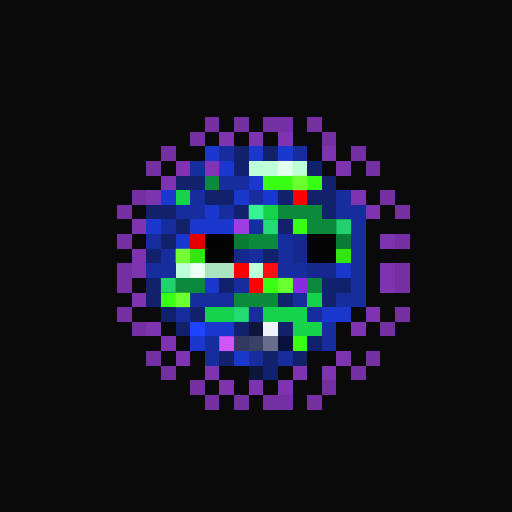
t = 0.00 s
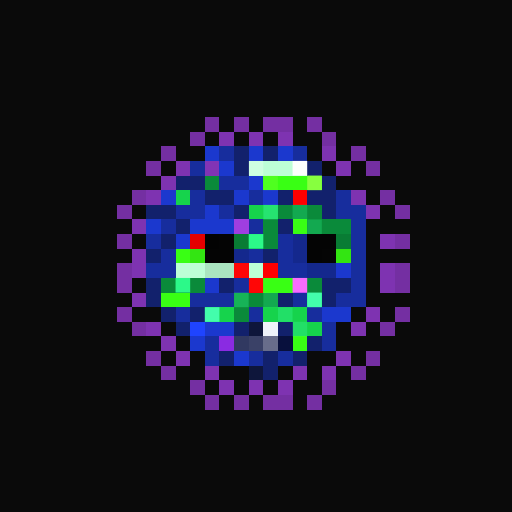
t = 1.06 s
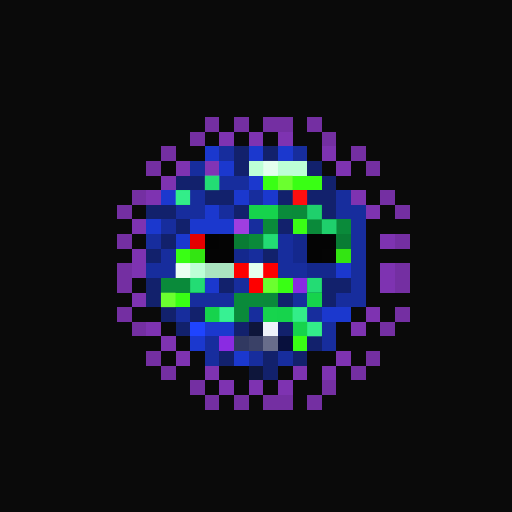
t = 2.13 s
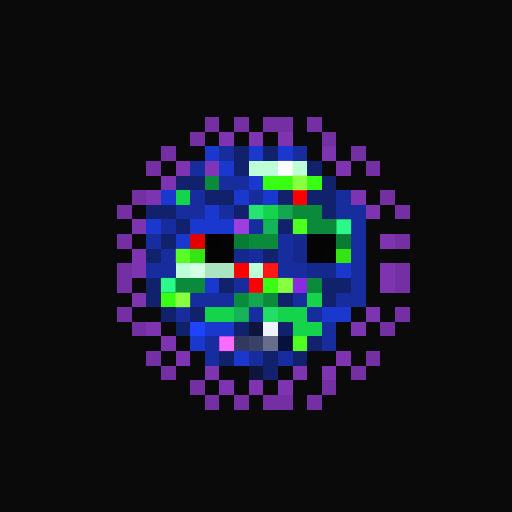
t = 3.19 s
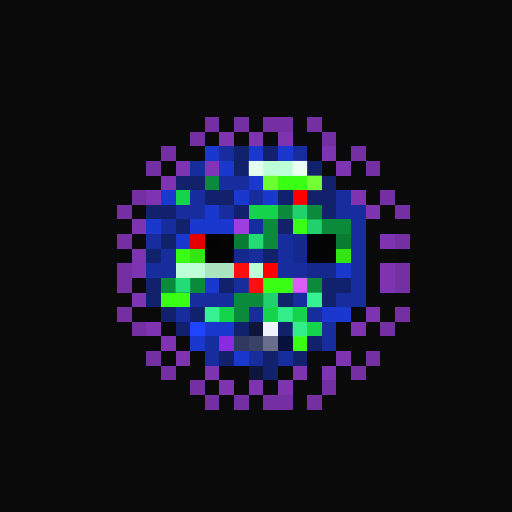
t = 4.25 s
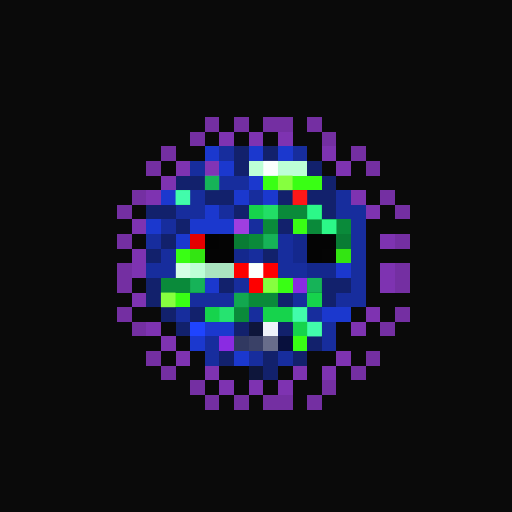
t = 5.32 s

The animated SVG that drew these frames (rendered in a browser with its animation timeline set to each time). Animation: 1 CSS @keyframes rule; one cycle of 6.38 s, repeats indefinitely.

<svg viewBox="0 0 35 35" shape-rendering="crispEdges" xmlns="http://www.w3.org/2000/svg"><style>@keyframes pop{0%,100%{opacity:0}18%{opacity:1}36%{opacity:0}}.a00{animation:pop 3.4s linear 0.00s infinite}.a01{animation:pop 3.4s linear -0.43s infinite}.a02{animation:pop 3.4s linear -0.85s infinite}.a03{animation:pop 3.4s linear -1.28s infinite}.a04{animation:pop 3.4s linear -1.70s infinite}.a05{animation:pop 3.4s linear -2.13s infinite}.a06{animation:pop 3.4s linear -2.55s infinite}.a07{animation:pop 3.4s linear -2.98s infinite}</style><rect width="35" height="35" fill="#0a0a0a"/><path fill="#742fa2" d="M14 8h1v1H14zM16 8h1v1H16zM18 8h2v1H18zM21 8h1v1H21zM13 9h1v1H13zM22 9h1v1H22zM11 10h1v1H11zM24 10h1v1H24zM10 11h1v1H10zM25 11h1v1H25zM9 13h1v1H9zM26 13h1v1H26zM8 14h1v1H8zM27 14h1v1H27zM8 16h1v1H8zM27 16h1v1H27zM8 18h1v1H8zM27 18h1v1H27zM8 19h1v1H8zM27 19h1v1H27zM8 21h1v1H8zM27 21h1v1H27zM9 22h1v1H9zM26 22h1v1H26zM10 24h1v1H10zM25 24h1v1H25zM11 25h1v1H11zM24 25h1v1H24zM13 26h1v1H13zM22 26h1v1H22zM14 27h1v1H14zM16 27h1v1H16zM18 27h2v1H18zM21 27h1v1H21z"/><path fill="#7e33b1" d="M15 9h1v1H15zM17 9h1v1H17zM19 9h1v1H19zM22 10h1v1H22zM12 11h1v1H12zM23 11h1v1H23zM11 12h1v1H11zM10 13h1v1H10zM24 13h1v1H24zM25 14h1v1H25zM9 15h1v1H9zM26 16h1v1H26zM9 17h1v1H9zM9 18h1v1H9zM26 18h1v1H26zM26 19h1v1H26zM9 20h1v1H9zM25 21h1v1H25zM10 22h1v1H10zM24 22h1v1H24zM11 23h1v1H11zM12 24h1v1H12zM23 24h1v1H23zM14 25h1v1H14zM20 25h1v1H20zM22 25h1v1H22zM15 26h1v1H15zM17 26h1v1H17zM19 26h1v1H19z"/><path fill="#1b38ce" d="M14 10h1v1H14zM17 10h1v1H17zM19 10h1v1H19zM15 11h1v1H15zM17 12h1v1H17zM11 13h1v1H11zM16 13h1v1H16zM18 13h1v1H18zM14 14h1v1H14zM10 15h1v1H10zM13 15h3v1H13zM12 16h1v1H12zM23 18h1v1H23zM14 19h1v1H14zM22 21h2v1H22zM14 22h2v1H14zM13 23h1v1H13zM16 24h1v1H16z"/><path fill="#172d9d" d="M15 10h1v1H15zM20 10h1v1H20zM13 11h1v1H13zM15 12h2v1H15zM13 13h1v1H13zM17 13h1v1H17zM23 13h1v1H23zM12 14h2v1H12zM15 14h1v1H15zM23 14h2v1H23zM11 15h1v1H11zM17 15h1v1H17zM24 15h1v1H24zM10 16h1v1H10zM19 16h1v1H19zM24 16h1v1H24zM11 17h1v1H11zM17 17h1v1H17zM19 17h1v1H19zM24 17h1v1H24zM10 18h2v1H10zM19 18h2v1H19zM24 18h1v1H24zM16 19h1v1H16zM24 19h1v1H24zM13 20h3v1H13zM20 20h1v1H20zM23 20h2v1H23zM12 21h1v1H12zM17 21h1v1H17zM21 21h1v1H21zM22 22h1v1H22zM14 23h1v1H14zM22 23h1v1H22zM14 24h1v1H14zM17 24h1v1H17zM19 24h1v1H19z"/><path fill="#12216c" d="M16 10h1v1H16zM18 10h1v1H18zM16 11h1v1H16zM21 11h1v1H21zM12 12h2v1H12zM22 12h1v1H22zM14 13h2v1H14zM19 13h1v1H19zM21 13h2v1H21zM10 14h2v1H10zM16 14h1v1H16zM22 14h1v1H22zM12 15h1v1H12zM19 15h1v1H19zM11 16h1v1H11zM10 17h1v1H10zM18 17h1v1H18zM10 19h1v1H10zM15 19h1v1H15zM22 19h2v1H22zM10 20h1v1H10zM19 20h1v1H19zM22 20h1v1H22zM11 21h1v1H11zM13 21h1v1H13zM12 22h1v1H12zM16 22h1v1H16zM19 22h1v1H19zM21 23h1v1H21zM15 24h1v1H15zM18 24h1v1H18zM20 24h1v1H20zM18 25h1v1H18z"/><path fill="#8134b5" d="M14 11h1v1H14z"/><path fill="#bdffd6" d="M17 11h4v1H17zM12 18h2v1H12zM17 18h1v1H17z"/><path fill="#0a8a3a" d="M14 12h1v1H14zM19 14h3v1H19zM18 15h1v1H18zM21 15h3v1H21zM17 16h2v1H17zM11 19h3v1H11zM21 19h1v1H21zM16 20h3v1H16zM16 21h1v1H16z"/><path fill="#39ff14" d="M18 12h4v1H18zM20 15h1v1H20zM12 17h1v1H12zM18 19h2v1H18zM11 20h2v1H11zM20 23h1v1H20z"/><path fill="#16d34c" d="M12 13h1v1H12zM17 14h2v1H17zM21 20h1v1H21zM14 21h2v1H14zM18 21h3v1H18zM20 22h2v1H20z"/><path fill="#fe0000" d="M20 13h1v1H20zM16 18h1v1H16zM18 18h1v1H18zM17 19h1v1H17z"/><path fill="#9f3ee0" d="M16 15h1v1H16z"/><path fill="#e40000" d="M13 16h1v1H13z"/><path fill="#030303" d="M14 16h1v1H14z"/><path fill="#040404" d="M15 16h1v1H15zM21 16h2v1H21zM14 17h2v1H14zM21 17h1v1H21z"/><path fill="#097c34" d="M16 16h1v1H16zM23 16h1v1H23z"/><path fill="#14288d" d="M20 16h1v1H20zM16 17h1v1H16zM20 17h1v1H20zM21 18h2v1H21z"/><path fill="#33e512" d="M13 17h1v1H13zM23 17h1v1H23z"/><path fill="#050505" d="M22 17h1v1H22z"/><path fill="#aae5c0" d="M14 18h2v1H14z"/><path fill="#8a2be2" d="M20 19h1v1H20zM15 23h1v1H15z"/><path fill="#1f44ff" d="M13 22h1v1H13z"/><path fill="#0e163b" d="M17 22h1v1H17zM17 25h1v1H17z"/><path fill="#eef2f9" d="M18 22h1v1H18z"/><path fill="#313961" d="M16 23h1v1H16z"/><path fill="#3a4167" d="M17 23h1v1H17z"/><path fill="#686d8b" d="M18 23h1v1H18z"/><path fill="#08103d" d="M19 23h1v1H19z"/><g fill="#ffffff"><rect x="17" y="11" width="1" height="1" class="a00"/><rect x="18" y="11" width="1" height="1" class="a05"/><rect x="19" y="11" width="1" height="1" class="a02"/><rect x="20" y="11" width="1" height="1" class="a07"/><rect x="12" y="18" width="1" height="1" class="a04"/><rect x="13" y="18" width="1" height="1" class="a01"/><rect x="17" y="18" width="1" height="1" class="a05"/></g><g fill="#2eff8e"><rect x="14" y="12" width="1" height="1" class="a04"/><rect x="19" y="14" width="1" height="1" class="a03"/><rect x="20" y="14" width="1" height="1" class="a00"/><rect x="21" y="14" width="1" height="1" class="a05"/><rect x="18" y="15" width="1" height="1" class="a01"/><rect x="21" y="15" width="1" height="1" class="a00"/><rect x="22" y="15" width="1" height="1" class="a05"/><rect x="23" y="15" width="1" height="1" class="a02"/><rect x="17" y="16" width="1" height="1" class="a07"/><rect x="18" y="16" width="1" height="1" class="a04"/><rect x="11" y="19" width="1" height="1" class="a02"/><rect x="12" y="19" width="1" height="1" class="a07"/><rect x="13" y="19" width="1" height="1" class="a04"/><rect x="21" y="19" width="1" height="1" class="a04"/><rect x="16" y="20" width="1" height="1" class="a06"/><rect x="17" y="20" width="1" height="1" class="a03"/><rect x="18" y="20" width="1" height="1" class="a00"/><rect x="16" y="21" width="1" height="1" class="a01"/></g><g fill="#8cff42"><rect x="18" y="12" width="1" height="1" class="a00"/><rect x="19" y="12" width="1" height="1" class="a05"/><rect x="20" y="12" width="1" height="1" class="a02"/><rect x="21" y="12" width="1" height="1" class="a07"/><rect x="20" y="15" width="1" height="1" class="a03"/><rect x="12" y="17" width="1" height="1" class="a01"/><rect x="18" y="19" width="1" height="1" class="a05"/><rect x="19" y="19" width="1" height="1" class="a02"/><rect x="11" y="20" width="1" height="1" class="a05"/><rect x="12" y="20" width="1" height="1" class="a02"/><rect x="20" y="23" width="1" height="1" class="a03"/></g><g fill="#46ffb2"><rect x="12" y="13" width="1" height="1" class="a05"/><rect x="17" y="14" width="1" height="1" class="a01"/><rect x="18" y="14" width="1" height="1" class="a06"/><rect x="21" y="20" width="1" height="1" class="a07"/><rect x="14" y="21" width="1" height="1" class="a07"/><rect x="15" y="21" width="1" height="1" class="a04"/><rect x="18" y="21" width="1" height="1" class="a03"/><rect x="19" y="21" width="1" height="1" class="a00"/><rect x="20" y="21" width="1" height="1" class="a05"/><rect x="20" y="22" width="1" height="1" class="a00"/><rect x="21" y="22" width="1" height="1" class="a05"/></g><g fill="#ff1a1a"><rect x="20" y="13" width="1" height="1" class="a05"/><rect x="16" y="18" width="1" height="1" class="a00"/><rect x="18" y="18" width="1" height="1" class="a02"/><rect x="17" y="19" width="1" height="1" class="a00"/></g><g fill="#ff70ff"><rect x="20" y="19" width="1" height="1" class="a07"/><rect x="15" y="23" width="1" height="1" class="a02"/></g></svg>
